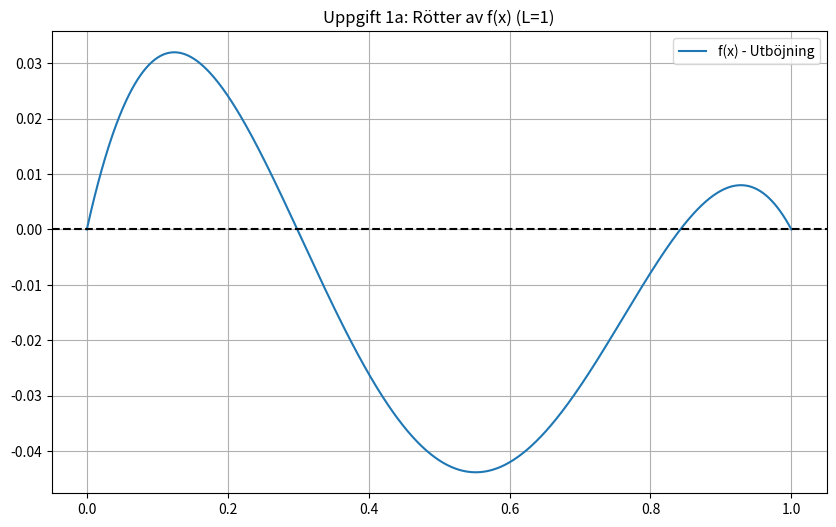
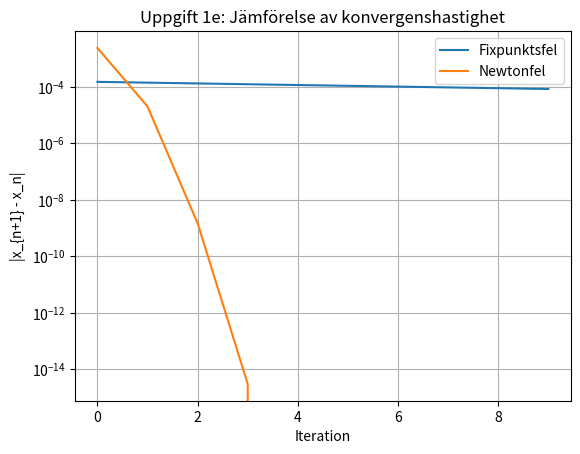

Write the Python code that produced these figures, in order.
import numpy as np
import matplotlib.pyplot as plt

# Konstanter
tau = 1e-10   # Toleransen

# Funktionen f(x) för balkens utböjning (med L=1 insatt)
def f(x):
    # Ekvation (1) med L=1
    return (8/3)*(x) - 3*(x)**2 + (1/3)*(x)**3 - (2/3)*np.sin(np.pi*x)

# Derivatan f'(x) för Newtons metod (med L=1 insatt)
def df(x):
    # Deriverar f(x) med avseende på x
    return (8/3) - 6*x + (x**2) - (2*np.pi/3)*np.cos(np.pi*x)

# Definierar fixpunktsfunktionen g(x) (med L=1 insatt)
def g(x):
    # Ekvation (2) med L=1
    return (3/8)*(3*x**2 - (1/3)*x**3 + (2/3)*np.sin(np.pi*x))

# --- a) Plotta för att hitta rötter ---
# Här ändrat från L till 1
x_plot = np.linspace(0, 1, 1000)

plt.figure(figsize=(10, 6))
plt.plot(x_plot, f(x_plot), label='f(x) - Utböjning')
plt.axhline(0, color='black', linestyle='--')
plt.grid(True)
plt.title("Uppgift 1a: Rötter av f(x) (L=1)")
plt.legend()
plt.show() 
# Observation: Rötter finns vid x=0, ca x=0.45, ca x=0.82 och x=1.

# --- c) Fixpunktsiteration ---
print("\n--- Fixpunktsiteration ---")
x_nu = 0.45      # Startgissning nära den första inre roten (där fixpunkt fungerar)
fel = 1.0        # Startvärde för felet
iter_fp = 0
fel_lista_fp = []
max_iter = 300   # Maxantal iterationer

while fel > tau and iter_fp < max_iter:
    x_nasta = g(x_nu)
    fel = abs(x_nasta - x_nu)
    fel_lista_fp.append(fel)
    print(f"Iter {iter_fp}: x = {x_nasta:.8f}, fel = {fel:.2e}")
    x_nu = x_nasta
    iter_fp += 1
rot_fp = x_nu

# --- d) Newtons Metod ---
print("\n--- Newtons metod ---")
# Väljer en rot där fixpunktsmetoden troligen misslyckas (t.ex. nära 0.3)
x_nu = 0.3 
fel = 1.0
iter_newt = 0
fel_lista_newt = []
max_iter = 300

while fel > tau and iter_newt < max_iter:
    x_nasta = x_nu - f(x_nu)/df(x_nu)
    fel = abs(x_nasta - x_nu)
    fel_lista_newt.append(fel)
    print(f"Iter {iter_newt}: x = {x_nasta:.8f}, fel = {fel:.2e}")
    x_nu = x_nasta
    iter_newt += 1
rot_newton = x_nu

# --- e) Jämförelse av konvergens ---
# Kör båda på SAMMA rot (ca 0.82) för att kunna jämföra
x_start = 0.84

# Kör om Fixpunkt för plotten
x_fp = x_start
err_fp_lista = []
for _ in range(10):
    x_ny = g(x_fp)
    err_fp_lista.append(abs(x_ny - x_fp))
    x_fp = x_ny
    
# Kör om Newton för plotten
x_nw = x_start
err_nw_lista = []
for _ in range(10):
    x_ny = x_nw - f(x_nw)/df(x_nw)
    err_nw_lista.append(abs(x_ny - x_nw))
    x_nw = x_ny

plt.figure()
plt.semilogy(err_fp_lista, label='Fixpunktsfel')
plt.semilogy(err_nw_lista, label='Newtonfel')
plt.xlabel('Iteration')
plt.ylabel('|x_{n+1} - x_n|')
plt.title('Uppgift 1e: Jämförelse av konvergenshastighet')
plt.legend()
plt.grid(True)

plt.show()
